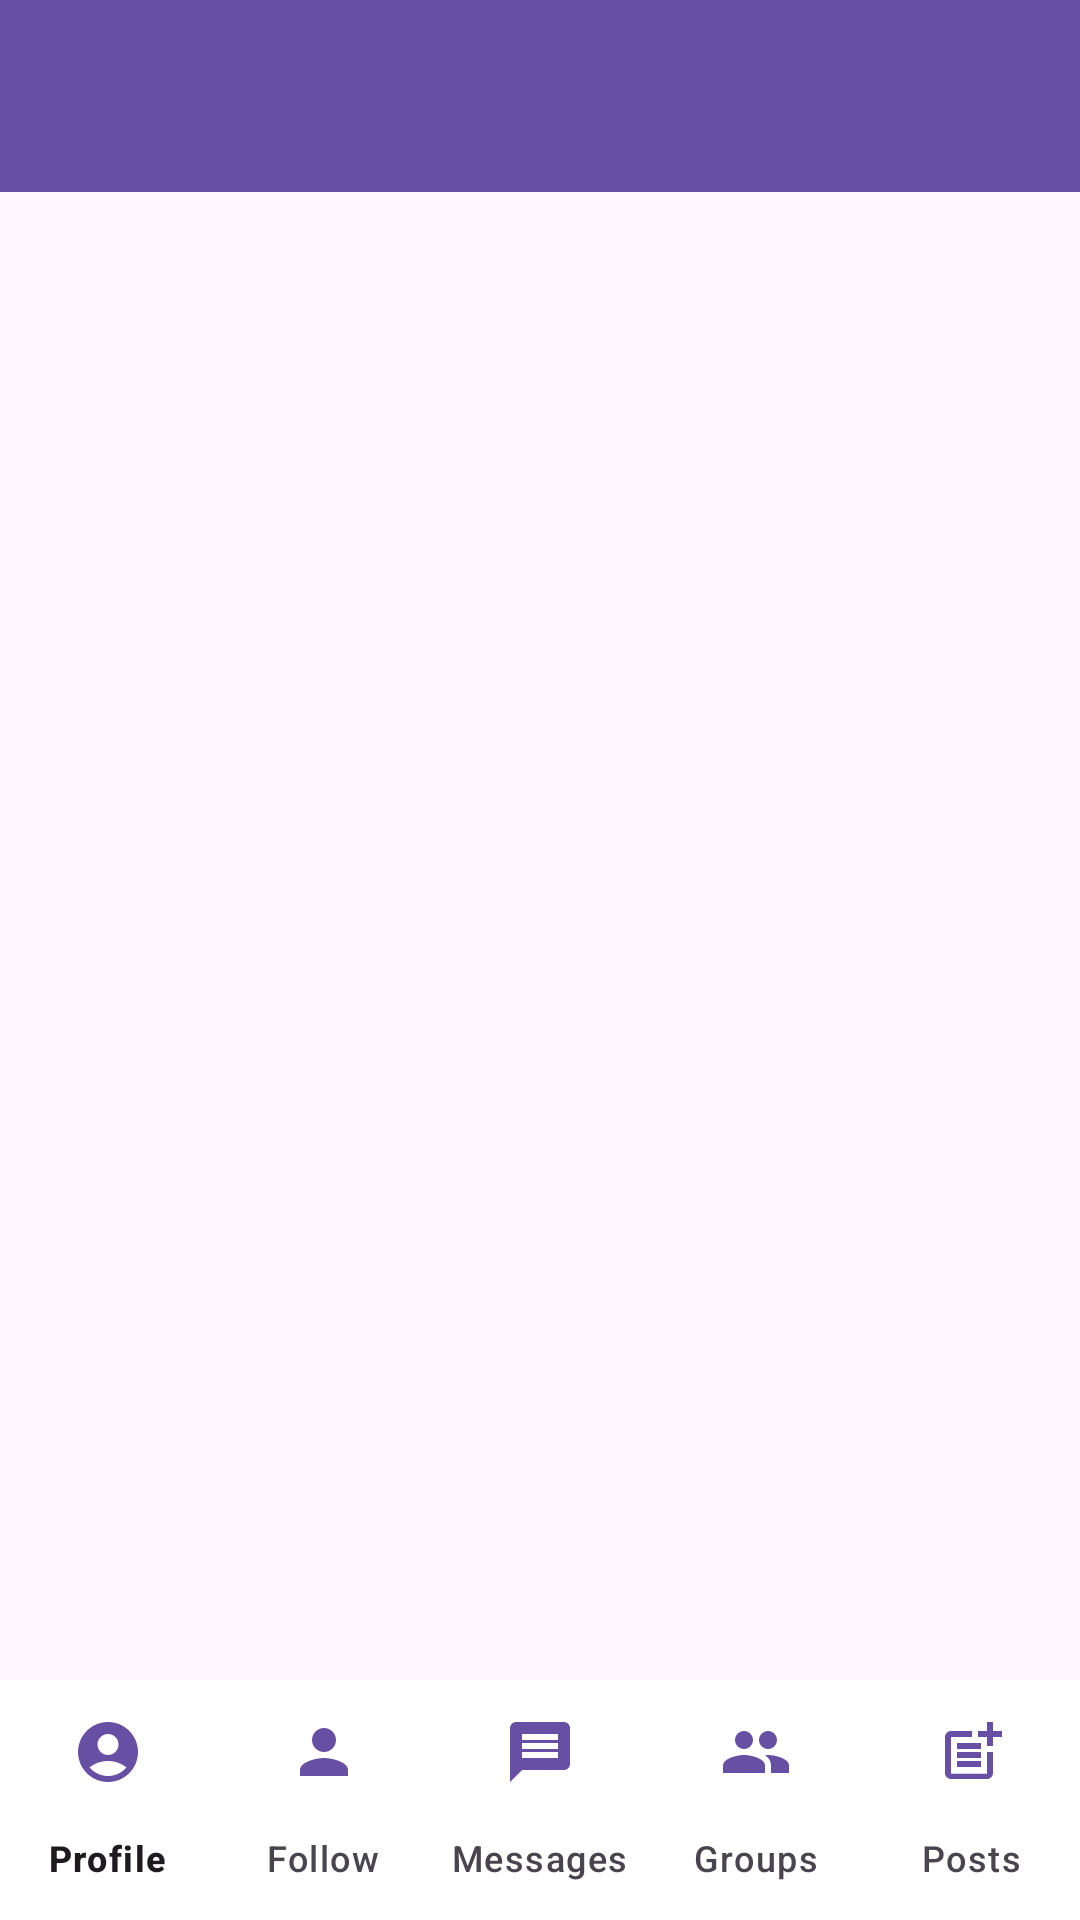

Layout XML and referenced resources for this Android screen:
<!-- AndroidManifest.xml: application theme Theme.Sosmed -->
<!-- res/layout/activity_main.xml -->
<?xml version="1.0" encoding="utf-8"?>
<RelativeLayout xmlns:android="http://schemas.android.com/apk/res/android"
    xmlns:app="http://schemas.android.com/apk/res-auto"
    xmlns:tools="http://schemas.android.com/tools"
    android:layout_width="match_parent"
    android:layout_height="match_parent"
    tools:context=".Junianto411211234">

    <androidx.appcompat.widget.Toolbar
        android:id="@+id/toolbar"
        android:layout_width="match_parent"
        android:layout_height="?attr/actionBarSize"
        android:background="?attr/colorPrimary"
        android:theme="@style/ThemeOverlay.AppCompat.Dark.ActionBar"
        android:popupTheme="@style/ThemeOverlay.AppCompat.Light"/>

    <FrameLayout
        android:id="@+id/nav_host_fragment"
        android:layout_width="match_parent"
        android:layout_height="match_parent"
        android:layout_below="@+id/toolbar"
        android:layout_above="@+id/bottom_nav" />

    <com.google.android.material.bottomnavigation.BottomNavigationView
        android:id="@+id/bottom_nav"
        android:layout_width="match_parent"
        android:layout_height="wrap_content"
        android:layout_alignParentBottom="true"
        app:menu="@menu/bottom_nav_menu"
        app:labelVisibilityMode="labeled"
        app:backgroundTint="@color/cardview_light_background"
        app:itemIconTint="?attr/colorPrimary"
        />

</RelativeLayout>
<!-- resources referenced by this layout -->
<resources>
  <style name="Theme.Sosmed" parent="Theme.Material3.Light.NoActionBar" />
</resources>
